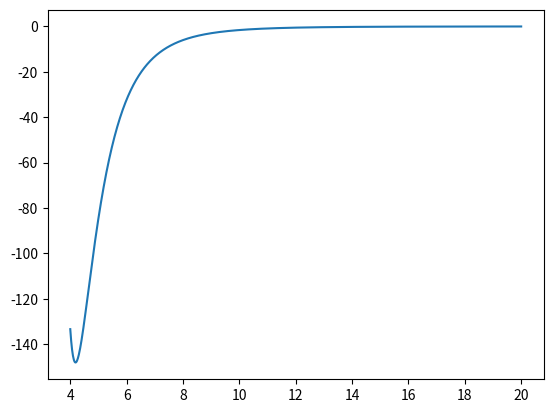

This chart was generated by the following Python code:
"""Script to calculate LJ potential/epsilon at various rcuts."""

import matplotlib.pyplot as plt
import numpy as np


def get_lj(r, sigma=3.73, epsilon=148):
    """Return LJ potential given r, sigma, and potential."""
    return 4 * epsilon * ((sigma / r) ** 12 - (sigma / r) ** 6)


rs = np.linspace(4, 20, 1000)

es = get_lj(rs)

plt.plot(rs, es)
plt.savefig("lj.png", dpi=600)


r = 3.73 * (2 ** (1 / 6))

e = get_lj(r)
epsilon = 148
print("Ratio (e at r = {} and epsilon) is {}".format(r, abs(e / epsilon)))


r = 10

e = get_lj(r)
epsilon = 148
print("Ratio (e at r = {} and epsilon) is {}".format(r, abs(e / epsilon)))


r = 14

e = get_lj(r)
epsilon = 148
print("Ratio (e at r = {} and epsilon) is {}".format(r, abs(e / epsilon)))


r = 18

e = get_lj(r)
epsilon = 148
print("Ratio (e at r = {} and epsilon) is {}".format(r, abs(e / epsilon)))


r = 22

e = get_lj(r)
epsilon = 148
print("Ratio (e at r = {} and epsilon) is {}".format(r, abs(e / epsilon)))


r = 24

e = get_lj(r)
epsilon = 148
print("Ratio (e at r = {} and epsilon) is {}".format(r, abs(e / epsilon)))


r = 25

e = get_lj(r)
epsilon = 148
print("Ratio (e at r = {} and epsilon) is {}".format(r, abs(e / epsilon)))
